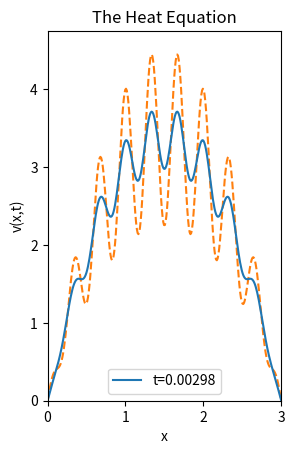

Write the Python code that produced this figure. (Note: this script raises an exception after producing the figure.)
import numpy as np
import matplotlib.pyplot as plt
from matplotlib.animation import FuncAnimation

# Parameters

n = 300
m = 1000
l1 = 0
l2 = 3
dx = (l2-l1)/(n+1)
dt = dx**2/4

x_j = np.linspace(l1+dx,l2-dx,n)
t_m = np.linspace(0,m*dt,m)

def A(m):
    a = np.zeros((m,m), dtype=int)
    np.fill_diagonal(a, 2)
    np.fill_diagonal(a[:-1,1:], -1)
    np.fill_diagonal(a[1:,:-1], -1)
    return a
    
# Initial condition

def f(x):
    return (l2-x)*x*(np.cos(3*np.pi*x)**2 + 1)

v = np.zeros((m, n))
v[0, :] = f(x_j)  # Initial condition
for k in range(1, m):
    v[k, :] = np.dot(np.identity(n) - (dt / dx**2) * A(n), v[k - 1, :])
    

fig, HE = plt.subplots()
x_bc = np.concatenate(([l1], x_j, [l2]))
v_bc = np.concatenate(([0], v[0, :], [0]))
line, = HE.plot(x_bc, v_bc, label=f't=0.00', zorder = 2)
IS = HE.plot(x_bc, np.concatenate(([0], f(x_j), [0])), linestyle = 'dashed', zorder = 1)

HE.set_xlim(l1, l2)
HE.set_ylim(0, max(f(x_j) + 0.3))
HE.set_aspect(aspect='equal', adjustable='box')
HE.set_xlabel('x')
HE.set_ylabel('v(x,t)')
HE.set_title('The Heat Equation')
HE.legend()

# Update function for animation
def update(frame):
    v_bc = np.concatenate(([0], v[frame, :], [0]))
    line.set_ydata(v_bc)       # Update only the y-data of the line
    line.set_label(f't={frame * dt:.5f}')  # Update legend label
    line.set_zorder(2)
    HE.legend()       
    return line,

ani = FuncAnimation(fig, update, frames=range(0, 150, 1), blit=True)
ani.save("heat_equation.mp4", writer="ffmpeg", fps=30, dpi=300)

plt.show()





